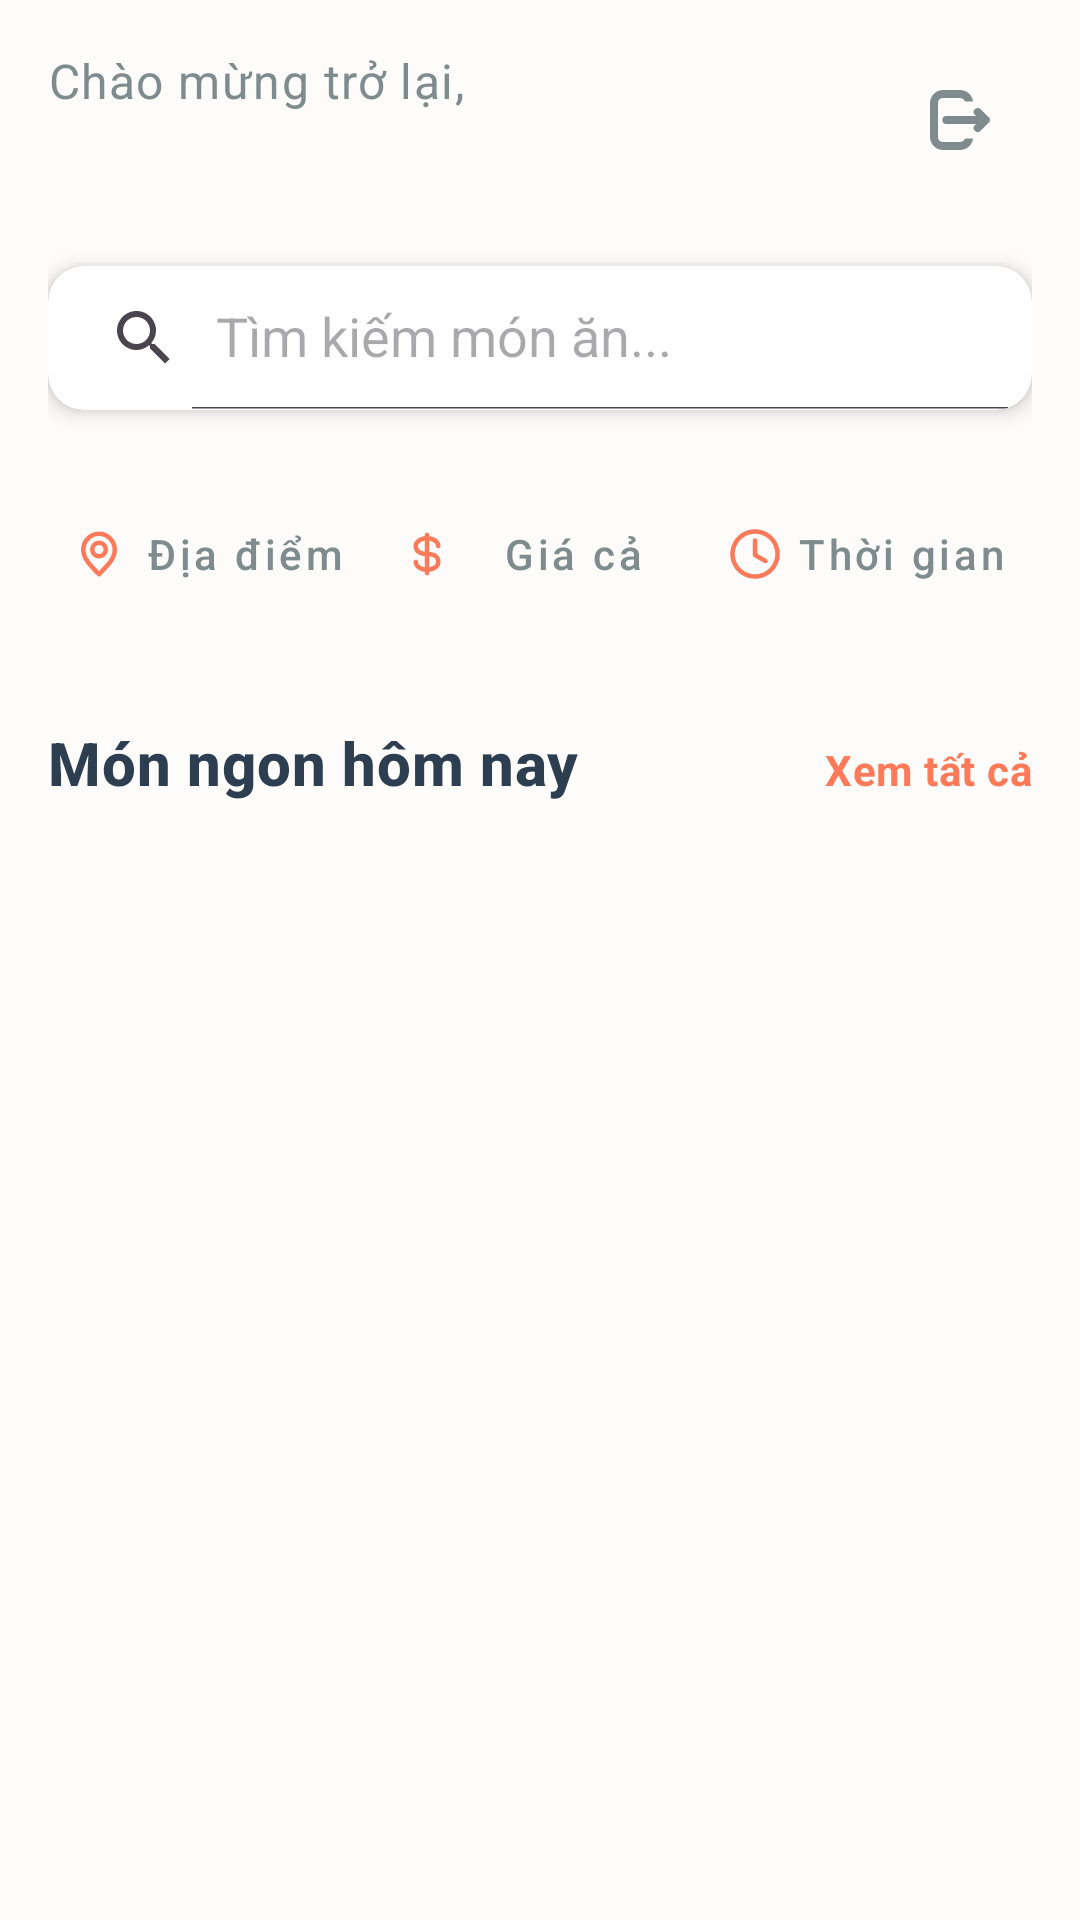

Produce the Android XML layout that renders to this screen, including the resource entries it uses.
<!-- AndroidManifest.xml: application theme Theme.Prmproject -->
<!-- res/layout/activity_main.xml -->
<?xml version="1.0" encoding="utf-8"?>
<androidx.constraintlayout.widget.ConstraintLayout xmlns:android="http://schemas.android.com/apk/res/android"
    xmlns:app="http://schemas.android.com/apk/res-auto"
    xmlns:tools="http://schemas.android.com/tools"
    android:id="@+id/main"
    android:layout_width="match_parent"
    android:layout_height="match_parent"
    android:background="@color/background_light"
    android:padding="16dp"
    tools:context=".MainActivity">

    
    <TextView
        android:id="@+id/welcomeLabelTextView"
        style="@style/TextAppearance.MaterialComponents.Body1"
        android:layout_width="wrap_content"
        android:layout_height="wrap_content"
        android:text="@string/main_welcome"
        android:textColor="@color/text_secondary"
        app:layout_constraintStart_toStartOf="parent"
        app:layout_constraintTop_toTopOf="parent" />

    <TextView
        android:id="@+id/userNameTextView"
        style="@style/TextAppearance.MaterialComponents.Headline6"
        android:layout_width="wrap_content"
        android:layout_height="wrap_content"
        android:textColor="@color/text_primary"
        android:textStyle="bold"
        app:layout_constraintStart_toStartOf="parent"
        app:layout_constraintTop_toBottomOf="@id/welcomeLabelTextView"
        tools:text="Hoang" />

    <ImageButton
        android:id="@+id/signOutButton"
        android:layout_width="48dp"
        android:layout_height="48dp"
        android:background="?attr/selectableItemBackgroundBorderless"
        android:contentDescription="@string/main_sign_out_button_desc"
        android:src="@drawable/ic_signout"
        app:layout_constraintEnd_toEndOf="parent"
        app:layout_constraintTop_toTopOf="@id/welcomeLabelTextView"
        app:tint="@color/text_secondary" />

    
    <androidx.cardview.widget.CardView
        android:id="@+id/searchCardView"
        android:layout_width="0dp"
        android:layout_height="wrap_content"
        android:layout_marginTop="24dp"
        app:cardCornerRadius="12dp"
        app:cardElevation="4dp"
        app:layout_constraintEnd_toEndOf="parent"
        app:layout_constraintStart_toStartOf="parent"
        app:layout_constraintTop_toBottomOf="@id/userNameTextView">

        <androidx.appcompat.widget.SearchView
            android:id="@+id/searchView"
            android:layout_width="match_parent"
            android:layout_height="wrap_content"
            app:iconifiedByDefault="false"
            app:queryHint="@string/main_search_hint" />

    </androidx.cardview.widget.CardView>

    
    <LinearLayout
        android:id="@+id/filterLayout"
        android:layout_width="0dp"
        android:layout_height="wrap_content"
        android:layout_marginTop="24dp"
        android:orientation="horizontal"
        app:layout_constraintEnd_toEndOf="parent"
        app:layout_constraintStart_toStartOf="parent"
        app:layout_constraintTop_toBottomOf="@id/searchCardView">

        <com.google.android.material.button.MaterialButton
            android:id="@+id/locationFilterButton"
            style="@style/Widget.MaterialComponents.Button.TextButton"
            android:layout_width="0dp"
            android:layout_height="wrap_content"
            android:layout_weight="1"
            android:text="@string/main_filter_location"
            android:textAllCaps="false"
            android:textColor="@color/text_secondary"
            app:icon="@drawable/ic_location"
            app:iconTint="@color/primary_brand" />

        <com.google.android.material.button.MaterialButton
            android:id="@+id/priceFilterButton"
            style="@style/Widget.MaterialComponents.Button.TextButton"
            android:layout_width="0dp"
            android:layout_height="wrap_content"
            android:layout_weight="1"
            android:text="@string/main_filter_price"
            android:textAllCaps="false"
            android:textColor="@color/text_secondary"
            app:icon="@drawable/ic_dollar"
            app:iconTint="@color/primary_brand" />

        <com.google.android.material.button.MaterialButton
            android:id="@+id/timeFilterButton"
            style="@style/Widget.MaterialComponents.Button.TextButton"
            android:layout_width="0dp"
            android:layout_height="wrap_content"
            android:layout_weight="1"
            android:text="@string/main_filter_time"
            android:textAllCaps="false"
            android:textColor="@color/text_secondary"
            app:icon="@drawable/ic_time"
            app:iconTint="@color/primary_brand" />
    </LinearLayout>

    
    <TextView
        android:id="@+id/bestFoodsTitleTextView"
        style="@style/TextAppearance.MaterialComponents.Headline6"
        android:layout_width="wrap_content"
        android:layout_height="wrap_content"
        android:layout_marginTop="32dp"
        android:text="@string/main_best_foods_title"
        android:textColor="@color/text_primary"
        android:textStyle="bold"
        app:layout_constraintStart_toStartOf="parent"
        app:layout_constraintTop_toBottomOf="@id/filterLayout" />

    <TextView
        android:id="@+id/viewAllTextView"
        style="@style/TextAppearance.MaterialComponents.Body2"
        android:layout_width="wrap_content"
        android:layout_height="wrap_content"
        android:text="@string/main_view_all"
        android:textColor="@color/primary_brand"
        android:textStyle="bold"
        app:layout_constraintBaseline_toBaselineOf="@id/bestFoodsTitleTextView"
        app:layout_constraintEnd_toEndOf="parent" />

    
    <androidx.recyclerview.widget.RecyclerView
        android:id="@+id/foodRecyclerView"
        android:layout_width="0dp"
        android:layout_height="0dp"
        android:layout_marginTop="16dp"
        app:layout_constraintTop_toBottomOf="@id/bestFoodsTitleTextView"
        app:layout_constraintBottom_toBottomOf="parent"
        app:layout_constraintStart_toStartOf="parent"
        app:layout_constraintEnd_toEndOf="parent"
        tools:listitem="@layout/item_food_card" />
    

</androidx.constraintlayout.widget.ConstraintLayout>
<!-- resources referenced by this layout -->
<resources>
  <color name="background_light">#FDFCFB</color>
  <color name="primary_brand">#FF7A59</color>
  <color name="text_primary">#2C3E50</color>
  <color name="text_secondary">#7F8C8D</color>
  <!-- drawable ic_location (drawable) -->
  <vector xmlns:android="http://schemas.android.com/apk/res/android" android:height="20dp" android:viewportHeight="24" android:viewportWidth="24" android:width="20dp">
        
      <path android:fillColor="#00000000" android:pathData="M12,21C15.5,17.4 19,14.176 19,10.2C19,6.224 15.866,3 12,3C8.134,3 5,6.224 5,10.2C5,14.176 8.5,17.4 12,21Z" android:strokeColor="#000000" android:strokeLineCap="round" android:strokeLineJoin="round" android:strokeWidth="2"/>
        
      <path android:fillColor="#00000000" android:pathData="M12,13C13.657,13 15,11.657 15,10C15,8.343 13.657,7 12,7C10.343,7 9,8.343 9,10C9,11.657 10.343,13 12,13Z" android:strokeColor="#000000" android:strokeLineCap="round" android:strokeLineJoin="round" android:strokeWidth="2"/>
      
  </vector>
  <!-- drawable ic_signout (drawable) -->
  <vector xmlns:android="http://schemas.android.com/apk/res/android" android:height="20dp" android:viewportHeight="600" android:viewportWidth="600" android:width="20dp">
        
      <path android:fillColor="#020202" android:pathData="M130,0C58.67,0 0,58.67 0,130L0,470C0,541.33 58.67,600 130,600L301.58,600C367.83,600 423.14,549.37 430.67,485L349.44,485C343.32,505.66 324.7,520 301.58,520L130,520C101.61,520 80,498.39 80,470L80,130C80,101.61 101.61,80 130,80L301.58,80C324.7,80 343.32,94.34 349.44,115L430.67,115C423.14,50.63 367.83,0 301.58,0L130,0z" android:strokeColor="#00000000" android:strokeLineCap="round" android:strokeLineJoin="round" android:strokeWidth="1"/>
        
      <path android:fillColor="#000000" android:pathData="m476.86,180a40,40 0,0 0,-28.29 11.71,40 40,0 0,0 0,56.57l11.71,11.71H163.73a40,40 0,0 0,-40 40,40 40,0 0,0 40,40h296.57l-11.71,11.71a40,40 0,0 0,0 56.57,40 40,0 0,0 56.57,0l72.79,-72.79A40,40 0,0 0,600 300,40 40,0 0,0 577.53,264.09l-72.38,-72.38a40,40 0,0 0,-28.29 -11.71z" android:strokeLineCap="round"/>
      
  </vector>
  <!-- drawable ic_time (drawable) -->
  <vector xmlns:android="http://schemas.android.com/apk/res/android" android:height="20dp" android:viewportHeight="24" android:viewportWidth="24" android:width="20dp">
        
      <path android:fillColor="#0F0F0F" android:pathData="M23,12C23,18.075 18.075,23 12,23C5.925,23 1,18.075 1,12C1,5.925 5.925,1 12,1C18.075,1 23,5.925 23,12ZM3.007,12C3.007,16.967 7.033,20.993 12,20.993C16.967,20.993 20.993,16.967 20.993,12C20.993,7.033 16.967,3.007 12,3.007C7.033,3.007 3.007,7.033 3.007,12Z"/>
        
      <path android:fillColor="#0F0F0F" android:pathData="M12,5C11.448,5 11,5.448 11,6V12.467C11,12.467 11,12.727 11.127,12.924C11.212,13.09 11.344,13.234 11.517,13.335L16.137,16.002C16.615,16.278 17.227,16.114 17.503,15.636C17.779,15.158 17.615,14.546 17.137,14.27L13,11.881V6C13,5.448 12.552,5 12,5Z"/>
      
  </vector>
  <string name="main_best_foods_title">Món ngon hôm nay</string>
  <string name="main_filter_location">Địa điểm</string>
  <string name="main_filter_price">Giá cả</string>
  <string name="main_filter_time">Thời gian</string>
  <string name="main_search_hint">Tìm kiếm món ăn...</string>
  <string name="main_sign_out_button_desc">Nút đăng xuất</string>
  <string name="main_view_all">Xem tất cả</string>
  <string name="main_welcome">Chào mừng trở lại,</string>
  <style name="Theme.Prmproject" parent="Base.Theme.Prmproject" />
  <style name="Base.Theme.Prmproject" parent="Theme.Material3.DayNight.NoActionBar">
          
          
      </style>
</resources>
